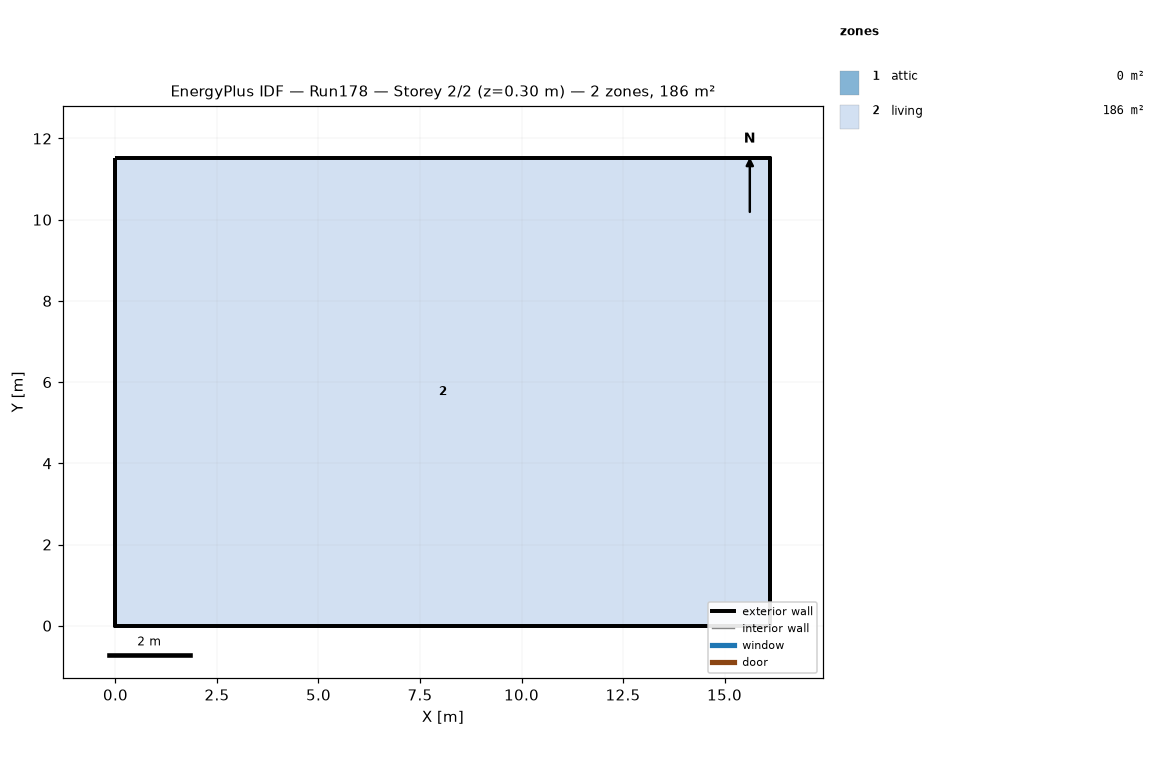
=== STOREY PLAN SPEC (per zone: floor XY polygon, exterior-wall plan segments, windows/doors) ===
zone 1: attic  (0.0 m²)
  exterior wall: (16.13, 0.00) – (16.13, 11.52) – (16.13, 5.76)  [17.3 m]
  exterior wall: (0.00, 11.52) – (0.00, 0.00) – (0.00, 5.76)  [17.3 m]
zone 2: living  (185.8 m²)
  floor: (0.00, 0.00) (0.00, 11.52) (16.13, 11.52) (16.13, 0.00)
  exterior wall: (0.00, 0.00) – (16.13, 0.00)  [16.1 m]
  exterior wall: (16.13, 0.00) – (16.13, 11.52)  [11.5 m]
  exterior wall: (16.13, 11.52) – (0.00, 11.52)  [16.1 m]
  exterior wall: (0.00, 11.52) – (0.00, 0.00)  [11.5 m]

=== DERIVED (storey summary) ===
Building: Run178
Storey: 2 of 2  (floor level z = 0.30 m)
Storey gross floor area: 185.8 m²
Zones on this storey: 2
  - attic: floor 0.0 m²; exterior wall 34.6 m (15.8 m²); WWR 0.0%
  - living: floor 185.8 m²; exterior wall 55.3 m (134.8 m²); WWR 0.0%
Zone adjacency: (none detected)